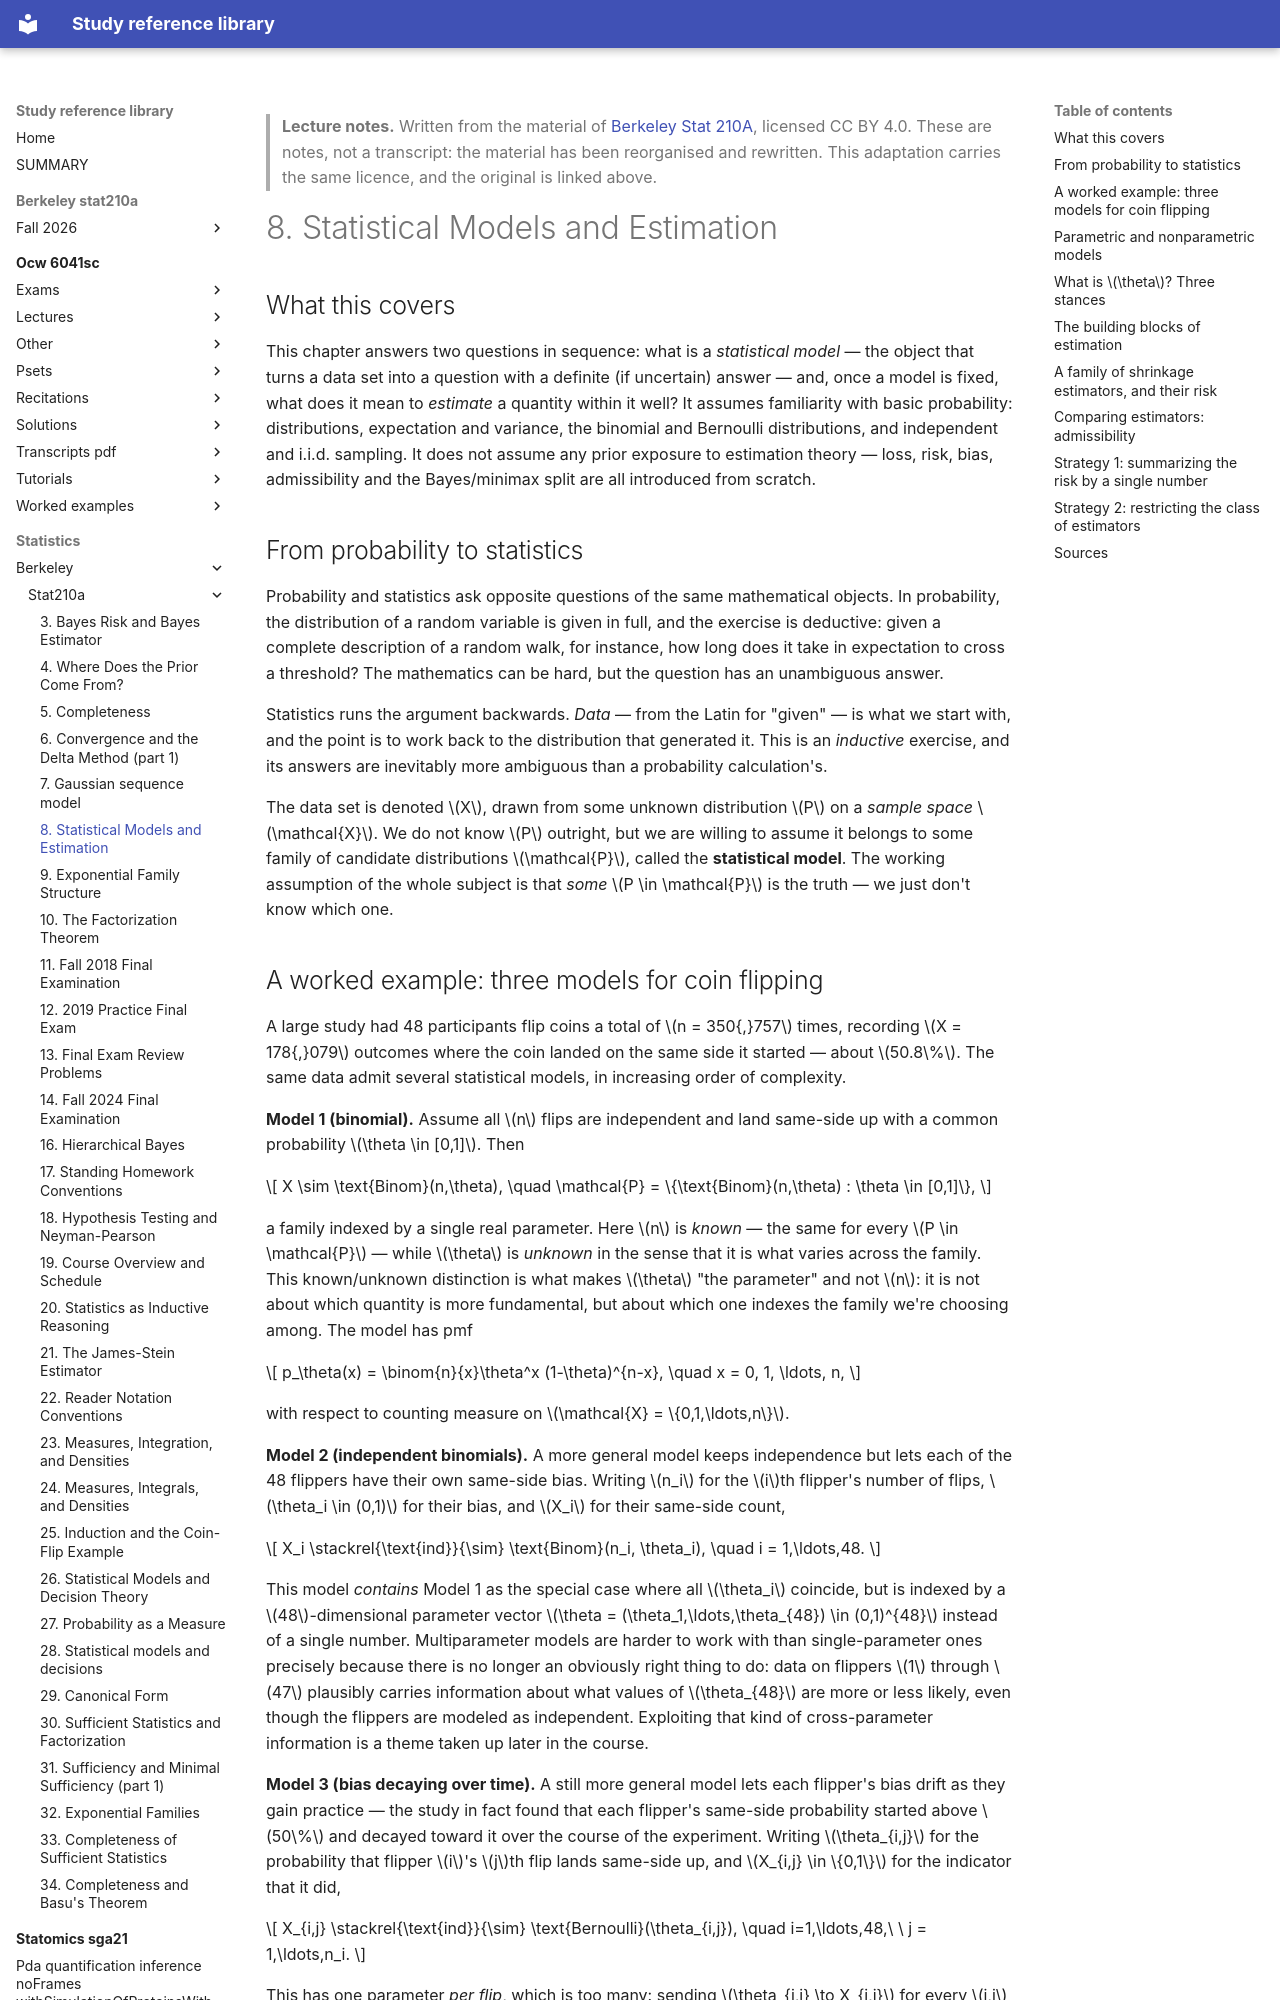

repository: Claptar/knowledge-base-library · page: statistics/berkeley/stat210a/08-statistical-models-and-estimation/index.html · generator: mkdocs

---
title: "8. Statistical Models and Estimation"
course: "Berkeley Stat 210A"
chapter: 8
source: "https://github.com/berkeley-stat210a"
licence: "CC BY 4.0"
written: "2026-09-20"
---

> **Lecture notes.** Written from the material of [Berkeley Stat 210A](https://github.com/berkeley-stat210a), licensed CC BY 4.0. These are notes, not a transcript: the material has been reorganised and rewritten. This adaptation carries the same licence, and the original is linked above.

# 8. Statistical Models and Estimation

## What this covers

This chapter answers two questions in sequence: what is a *statistical model* — the object that
turns a data set into a question with a definite (if uncertain) answer — and, once a model is
fixed, what does it mean to *estimate* a quantity within it well? It assumes familiarity with basic
probability: distributions, expectation and variance, the binomial and Bernoulli distributions, and
independent and i.i.d. sampling. It does not assume any prior exposure to estimation theory —
loss, risk, bias, admissibility and the Bayes/minimax split are all introduced from scratch.

## From probability to statistics

Probability and statistics ask opposite questions of the same mathematical objects. In probability,
the distribution of a random variable is given in full, and the exercise is deductive: given a
complete description of a random walk, for instance, how long does it take in expectation to cross
a threshold? The mathematics can be hard, but the question has an unambiguous answer.

Statistics runs the argument backwards. *Data* — from the Latin for "given" — is what we start
with, and the point is to work back to the distribution that generated it. This is an *inductive*
exercise, and its answers are inevitably more ambiguous than a probability calculation's.

The data set is denoted $X$, drawn from some unknown distribution $P$ on a *sample space*
$\mathcal{X}$. We do not know $P$ outright, but we are willing to assume it belongs to some family
of candidate distributions $\mathcal{P}$, called the **statistical model**. The working assumption
of the whole subject is that *some* $P \in \mathcal{P}$ is the truth — we just don't know which one.
